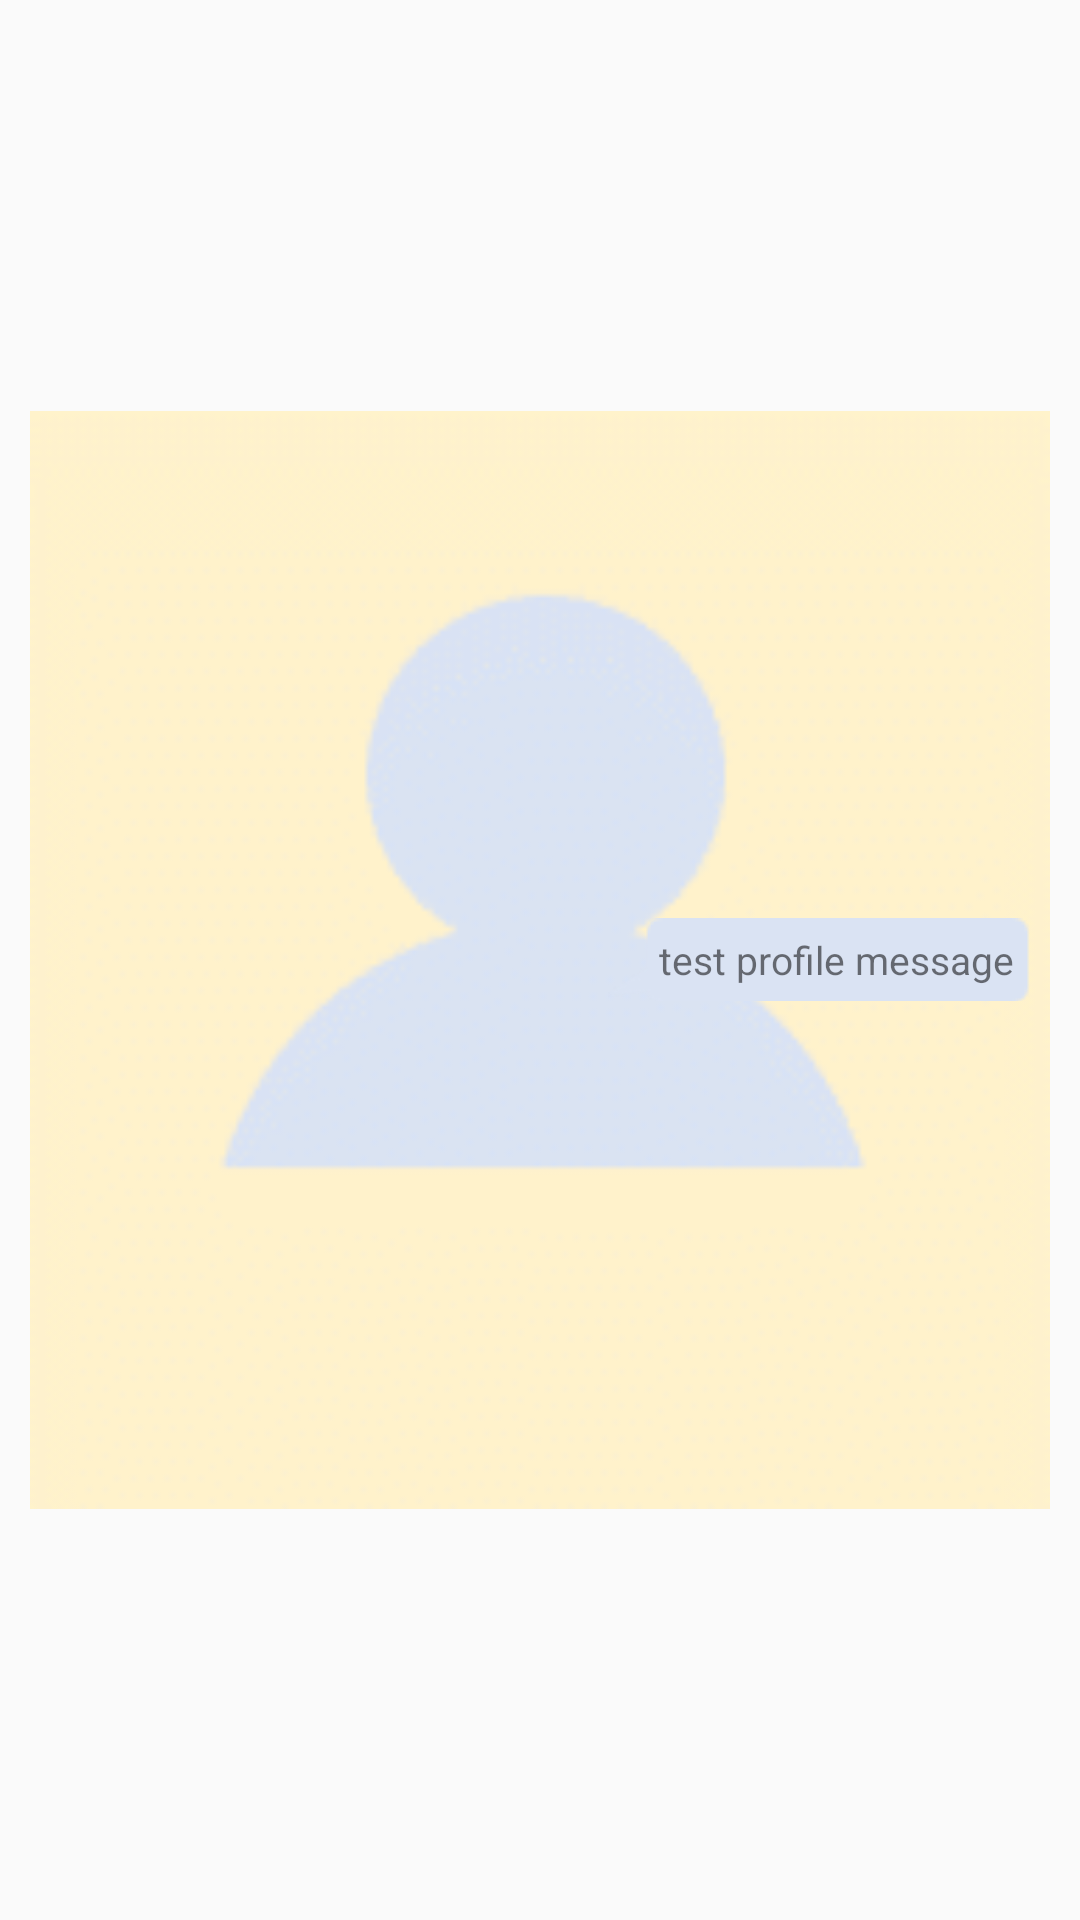

Here is an Android app screen rendered from its layout file. Give the layout XML and the strings, colors and styles it references.
<!-- AndroidManifest.xml: application theme AppTheme -->
<!-- res/layout/listview_list.xml -->
<?xml version="1.0" encoding="utf-8"?>
<RelativeLayout xmlns:android="http://schemas.android.com/apk/res/android"
    android:layout_width="match_parent"
    android:layout_height="55dp"
    android:padding="5dp">
    <ImageView
        android:id="@+id/chatlist_profile"
        android:layout_width="wrap_content"
        android:layout_height="match_parent"
        android:adjustViewBounds="true"
        android:src="@drawable/defaultimg"
        android:layout_margin="5dp"
        android:layout_alignParentStart="true"/>
    <TextView
        android:text="TEST BOT"
        android:id="@+id/chatlist_nickname"
        android:layout_width="wrap_content"
        android:maxLines="1"
        android:ellipsize="end"
        android:textSize="15sp"
        android:gravity="start"
        android:layout_marginStart="5dp"
        android:layout_marginEnd="5dp"
        android:layout_height="wrap_content"
        android:layout_centerInParent="true"
        android:layout_toEndOf="@id/chatlist_profile"
        android:layout_toStartOf="@id/chatlist_profile_massage" />

    <TextView
        android:id="@+id/chatlist_profile_massage"
        android:layout_width="wrap_content"
        android:layout_height="wrap_content"
        android:layout_alignParentEnd="true"
        android:layout_centerInParent="true"
        android:background="@drawable/leftchat"
        android:ellipsize="end"
        android:maxLines="1"
        android:paddingLeft="17dp"
        android:paddingRight="17dp"
        android:paddingTop="5dp"
        android:paddingBottom="5dp"
        android:text="test profile message"
        android:maxEms="14"
        android:textSize="13sp" />

        <TextView
            android:text="나"
            android:layout_alignParentBottom="true"
            android:id="@+id/only_for_layout"
            android:textSize="18sp"
            android:layout_marginStart="10dp"
            android:layout_marginTop="7dp"
            android:layout_width="match_parent"
            android:layout_height="wrap_content"
            android:visibility="gone"/>
    <RelativeLayout
        android:id="@+id/only_for_friendlist"
        android:layout_width="match_parent"
        android:layout_height="wrap_content"
        android:visibility="gone">
        <View
            android:layout_alignParentTop="true"
            android:layout_width="match_parent"
            android:layout_height="1dp"
            android:background="#1A000000"/>
        <TextView
            android:id="@+id/only_for_layout2"
            android:text="친구들 "
            android:layout_alignParentBottom="true"
            android:textSize="18sp"
            android:layout_marginStart="10dp"
            android:layout_marginTop="7dp"
            android:layout_width="wrap_content"
            android:layout_height="wrap_content" />
        <TextView
            android:id="@+id/sumFriend"
            android:layout_width="wrap_content"
            android:layout_height="wrap_content"
            android:layout_toEndOf="@id/only_for_layout2"
            android:layout_alignBottom="@id/only_for_layout2"
            android:textSize="13sp"
            />
    </RelativeLayout>
</RelativeLayout>
<!-- resources referenced by this layout -->
<resources>
  <!-- drawable defaultimg: png bitmap (drawable, 3799 bytes) -->
  <style name="AppTheme" parent="Theme.AppCompat.Light.NoActionBar">
          
          <item name="colorPrimary">@color/colorPrimary</item>
          <item name="colorPrimaryDark">@color/colorPrimaryDark</item>
          <item name="colorAccent">@color/colorAccent</item>
  
          <item name="android:fitsSystemWindows">true</item>
          <item name="android:windowTranslucentStatus">true</item>
  
  
      </style>
  <color name="colorPrimary">#008577</color>
  <color name="colorPrimaryDark">#000000</color>
  <color name="colorAccent">#D81B60</color>
</resources>
